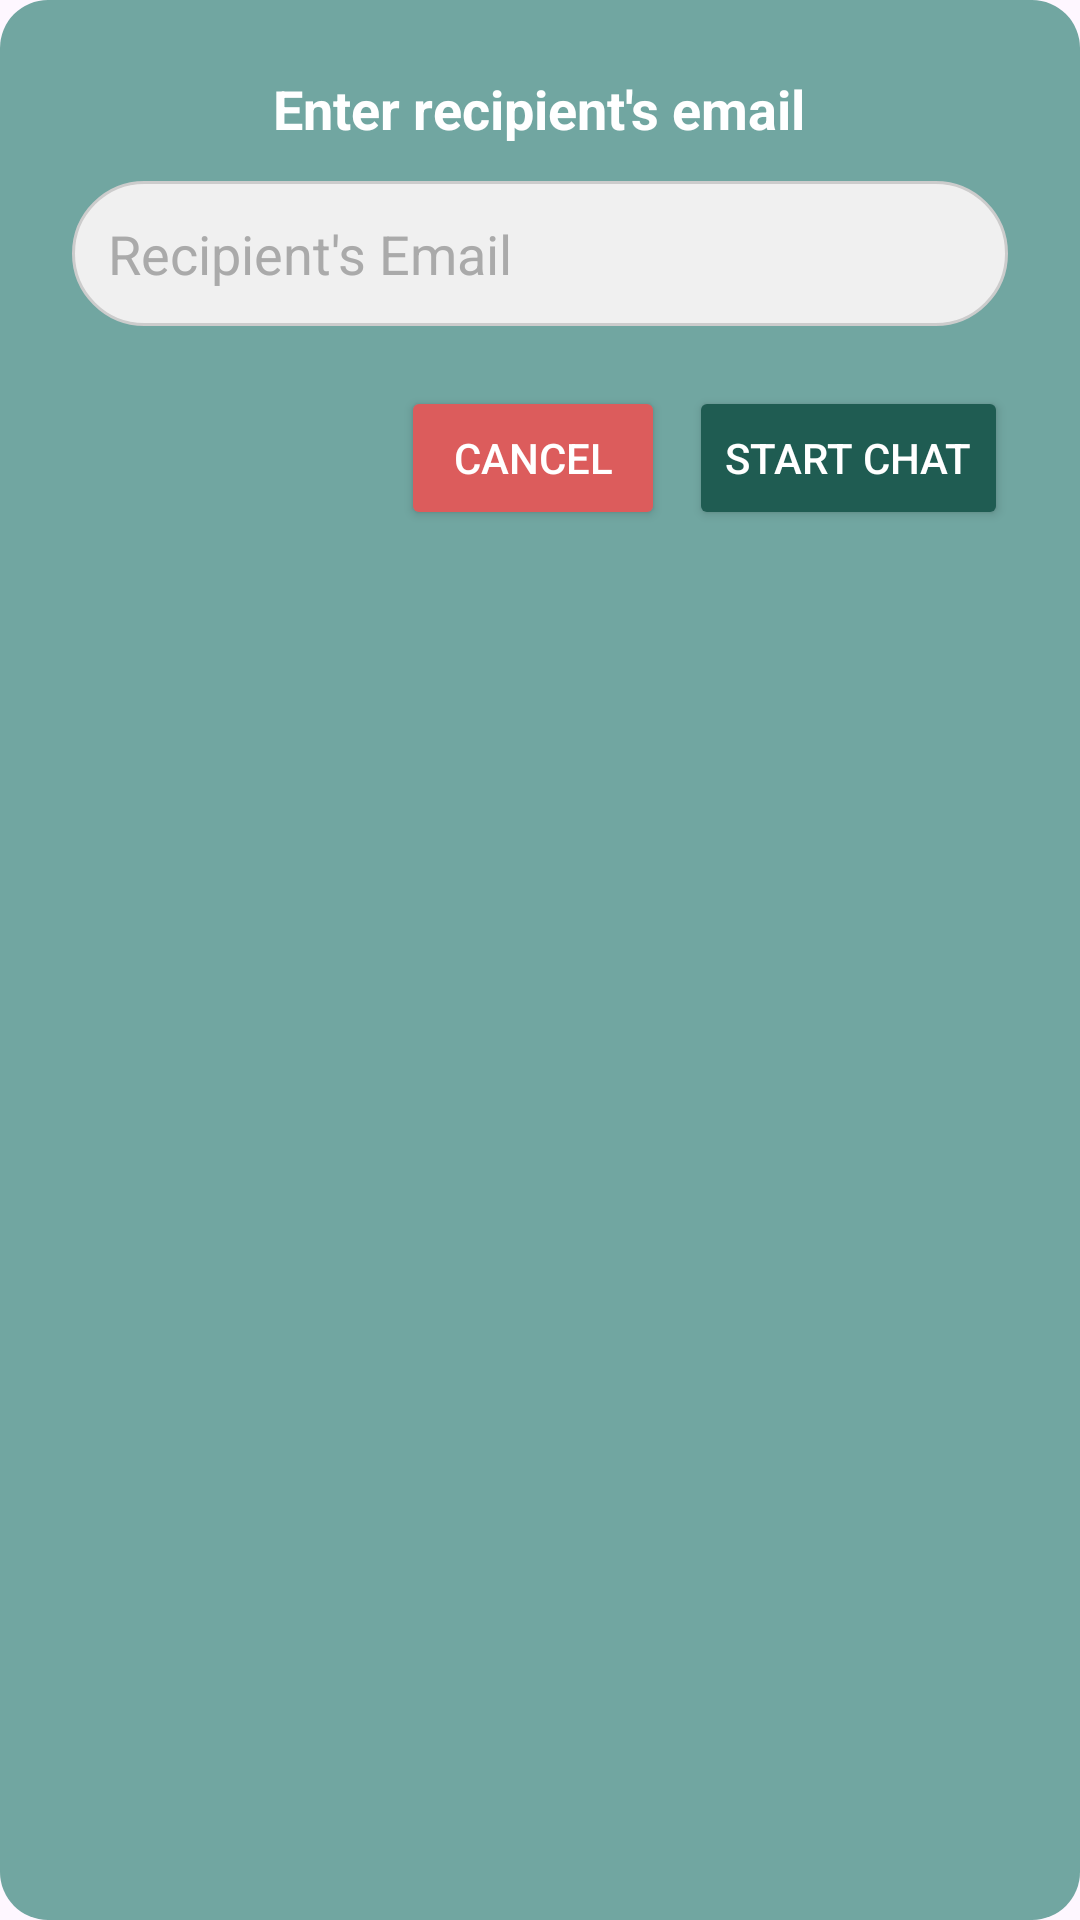

Here is an Android app screen rendered from its layout file. Give the layout XML and the strings, colors and styles it references.
<!-- AndroidManifest.xml: application theme Theme.EncryptedMessagingApp -->
<!-- res/layout/dialog_new_chat.xml -->
<?xml version="1.0" encoding="utf-8"?>
<LinearLayout xmlns:android="http://schemas.android.com/apk/res/android"
    android:layout_width="match_parent"
    android:layout_height="wrap_content"
    android:orientation="vertical"
    android:padding="24dp"
    android:background="@drawable/bg_dialog"
    android:gravity="center_horizontal">

    <TextView
        android:layout_width="wrap_content"
        android:layout_height="wrap_content"
        android:text="Enter recipient's email"
        android:textSize="18sp"
        android:textStyle="bold"
        android:textColor="@color/white"
        android:layout_marginBottom="12dp" />

    <EditText
        android:id="@+id/recipientInput"
        android:layout_width="match_parent"
        android:layout_height="wrap_content"
        android:hint="Recipient's Email"
        android:inputType="textEmailAddress"
        android:padding="12dp"
        android:background="@drawable/message_input_bg"
        android:textColor="@android:color/black"
        android:textColorHint="@android:color/darker_gray" />


    <LinearLayout
        android:layout_width="match_parent"
        android:layout_height="wrap_content"
        android:orientation="horizontal"
        android:gravity="end"
        android:layout_marginTop="20dp">

        <Button
            android:id="@+id/cancelButton"
            android:layout_width="wrap_content"
            android:layout_height="wrap_content"
            android:text="Cancel"
            android:backgroundTint="#DC5C5C"
            android:textColor="#FFFFFF"
            android:layout_marginEnd="8dp"/>

        <Button
            android:id="@+id/confirmButton"
            android:layout_width="wrap_content"
            android:layout_height="wrap_content"
            android:text="Start Chat"
            android:backgroundTint="#1F5C52"
            android:textColor="#FFFFFF"/>
    </LinearLayout>
</LinearLayout>
<!-- resources referenced by this layout -->
<resources>
  <color name="white">#FFFFFFFF</color>
  <!-- drawable bg_dialog (drawable) -->
  <shape xmlns:android="http://schemas.android.com/apk/res/android">
      <solid android:color="#71A6A1"/>
      <corners android:radius="16dp"/>
  </shape>
  <!-- drawable message_input_bg (drawable) -->
  <shape xmlns:android="http://schemas.android.com/apk/res/android">
      <solid android:color="#F0F0F0"/>
      <corners android:radius="25dp"/>
      <stroke android:color="#CCCCCC" android:width="1dp"/>
  </shape>
  <style name="Theme.EncryptedMessagingApp" parent="Base.Theme.EncryptedMessagingApp" />
  <style name="Base.Theme.EncryptedMessagingApp" parent="Theme.Material3.DayNight.NoActionBar">
  
      </style>
</resources>
